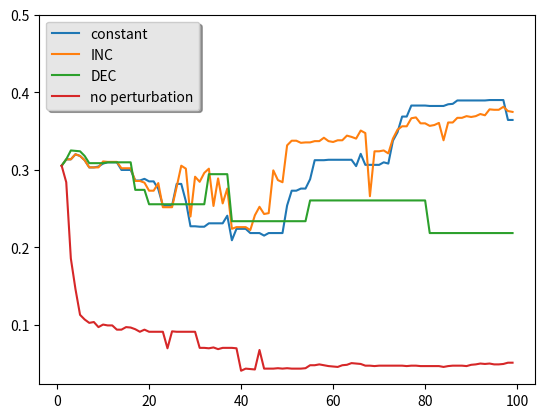

Source code (Python):
import matplotlib.pyplot as plt
import numpy as np


class_const_errors = [0.30529765, 0.3134899, 0.3134899, 0.32004369, 0.31785909, 0.3123976
, 0.30311305, 0.30311305, 0.30420535, 0.3080284, 0.30966685, 0.30966685
, 0.30966685, 0.29983616, 0.29983616, 0.29983616, 0.28618241, 0.28618241
, 0.28836701, 0.28509011, 0.28509011, 0.27525942, 0.25395958, 0.25395958
, 0.25395958, 0.28181322, 0.28181322, 0.25942108, 0.22719825, 0.22719825
, 0.2266521, 0.2266521, 0.2310213, 0.2310213, 0.2310213, 0.2310213
, 0.24085199, 0.20917531, 0.22392135, 0.22392135, 0.22392135, 0.21845986
, 0.21845986, 0.21845986, 0.21518296, 0.21845986, 0.21845986, 0.21845986
, 0.21845986, 0.25395958, 0.27307482, 0.27307482, 0.27580557, 0.27580557
, 0.28782086, 0.3123976, 0.3123976, 0.3123976, 0.31294375, 0.31294375
, 0.31294375, 0.31294375, 0.31294375, 0.31294375, 0.3047515, 0.32058984
, 0.30638995, 0.30638995, 0.30638995, 0.30638995, 0.30966685, 0.3080284
, 0.33752048, 0.34844347, 0.36865101, 0.36865101, 0.3828509, 0.3828509
, 0.3828509, 0.3828509, 0.38230475, 0.38230475, 0.38230475, 0.38230475
, 0.38448935, 0.3850355, 0.3894047, 0.3894047, 0.3894047, 0.3894047
, 0.3894047, 0.3894047, 0.3894047, 0.38995085, 0.38995085, 0.38995085
, 0.38995085, 0.36428181, 0.36428181]

class_asc_errors = [ 0.30529765, 0.3134899, 0.3134899, 0.32004369, 0.31785909, 0.3123976
, 0.30311305, 0.30311305, 0.30311305, 0.31075915, 0.310213, 0.310213
, 0.310213, 0.30202075, 0.30202075, 0.30202075, 0.28563626, 0.28563626
, 0.28345167, 0.27307482, 0.27307482, 0.28290552, 0.25177499, 0.25177499
, 0.25177499, 0.27799017, 0.30529765, 0.3014746, 0.23975969, 0.29109776
, 0.28454397, 0.29601311, 0.3014746, 0.25341344, 0.28891316, 0.25669033
, 0.27580557, 0.22392135, 0.22610595, 0.22610595, 0.22610595, 0.22228291
, 0.24139814, 0.25232114, 0.24303659, 0.24412889, 0.29929001, 0.28672856
, 0.28399782, 0.33151283, 0.33752048, 0.33752048, 0.33478973, 0.33533588
, 0.33533588, 0.33697433, 0.33697433, 0.34134353, 0.33697433, 0.33588203
, 0.33806663, 0.33806663, 0.34407428, 0.34243583, 0.34025123, 0.35062807
, 0.34735117, 0.26597488, 0.32386674, 0.32386674, 0.32495904, 0.32113599
, 0.34025123, 0.35172037, 0.35608957, 0.35608957, 0.36646641, 0.36755871
, 0.35991262, 0.35991262, 0.35663572, 0.35772802, 0.36045877, 0.33806663
, 0.36100492, 0.36100492, 0.36701256, 0.36701256, 0.36919716, 0.36810486
, 0.36919716, 0.37192791, 0.37028946, 0.37793555, 0.3773894, 0.3773894
, 0.38121245, 0.37575096, 0.37465866]

class_desc_errors = [0.30529765, 0.3134899, 0.32495904, 0.32441289, 0.32386674, 0.31785909
, 0.30857455, 0.30857455, 0.30857455, 0.30857455, 0.30966685, 0.30966685
, 0.30966685, 0.30966685, 0.30966685, 0.30966685, 0.27416712, 0.27416712
, 0.27416712, 0.25559803, 0.25559803, 0.25559803, 0.25559803, 0.25559803
, 0.25559803, 0.25559803, 0.25559803, 0.25559803, 0.25559803, 0.25559803
, 0.25559803, 0.25559803, 0.29437466, 0.29437466, 0.29437466, 0.29437466
, 0.29437466, 0.23375205, 0.23375205, 0.23375205, 0.23375205, 0.23375205
, 0.23375205, 0.23375205, 0.23375205, 0.23375205, 0.23375205, 0.23375205
, 0.23375205, 0.23375205, 0.23375205, 0.23375205, 0.23375205, 0.23375205
, 0.26051338, 0.26051338, 0.26051338, 0.26051338, 0.26051338, 0.26051338
, 0.26051338, 0.26051338, 0.26051338, 0.26051338, 0.26051338, 0.26051338
, 0.26051338, 0.26051338, 0.26051338, 0.26051338, 0.26051338, 0.26051338
, 0.26051338, 0.26051338, 0.26051338, 0.26051338, 0.26051338, 0.26051338
, 0.26051338, 0.26051338, 0.21845986, 0.21845986, 0.21845986, 0.21845986
, 0.21845986, 0.21845986, 0.21845986, 0.21845986, 0.21845986, 0.21845986
, 0.21845986, 0.21845986, 0.21845986, 0.21845986, 0.21845986, 0.21845986
, 0.21845986, 0.21845986, 0.21845986]

class_nopert_errors = [0.30529765, 0.28399782, 0.18569088, 0.1463681, 0.11305298, 0.10704533
, 0.10267613, 0.10376843, 0.09721464, 0.10049153, 0.09939924, 0.09939924
, 0.09393774, 0.09393774, 0.09721464, 0.09666849, 0.09448389, 0.09120699
, 0.09393774, 0.09120699, 0.09120699, 0.09120699, 0.09120699, 0.06990715
, 0.09175314, 0.09120699, 0.09120699, 0.09120699, 0.09120699, 0.09120699
, 0.0704533, 0.0704533, 0.06990715, 0.07099945, 0.06881486, 0.0704533
, 0.0704533, 0.0704533, 0.06990715, 0.04096122, 0.04369197, 0.04314582
, 0.04259967, 0.06772256, 0.04369197, 0.04369197, 0.04369197, 0.04423812
, 0.04369197, 0.04423812, 0.04369197, 0.04369197, 0.04369197, 0.04423812
, 0.04806117, 0.04806117, 0.04915347, 0.04806117, 0.04696887, 0.04642272
, 0.04587657, 0.04806117, 0.04860732, 0.05079192, 0.05024577, 0.04969962
, 0.04751502, 0.04751502, 0.04696887, 0.04751502, 0.04751502, 0.04751502
, 0.04751502, 0.04751502, 0.04751502, 0.04696887, 0.04751502, 0.04751502
, 0.04696887, 0.04696887, 0.04696887, 0.04696887, 0.04696887, 0.04587657
, 0.04696887, 0.04751502, 0.04751502, 0.04751502, 0.04696887, 0.04860732
, 0.04915347, 0.05024577, 0.04969962, 0.05024577, 0.04915347, 0.04915347
, 0.04969962, 0.05133807, 0.05133807]

time_pts = np.arange(1, 100)

fig, ax = plt.subplots()
ax.plot(time_pts, class_const_errors, '-', label='constant')
ax.plot(time_pts, class_asc_errors, '-', label='INC')
ax.plot(time_pts, class_desc_errors, '-', label='DEC')
ax.plot(time_pts, class_nopert_errors, '-', label='no perturbation')

plt.ylim(ymax=0.5)
legend = ax.legend(loc='upper left', shadow=True)
frame = legend.get_frame()
frame.set_facecolor('0.90')

plt.show()